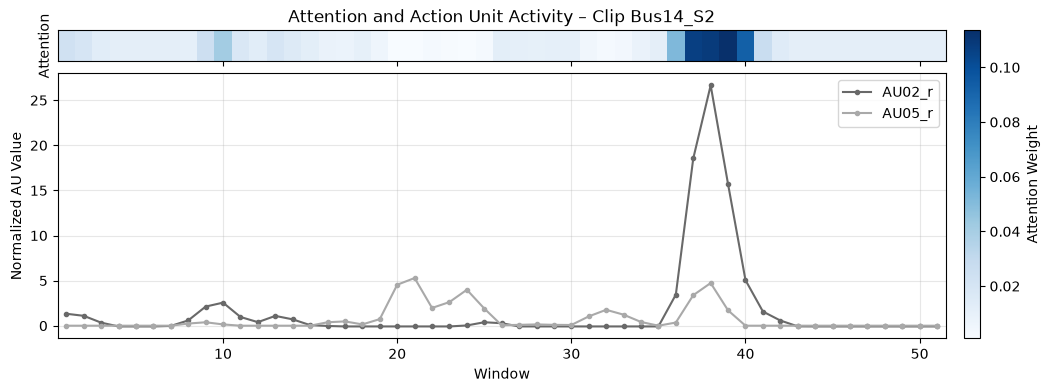

The data file committed next to this chart (first rows):
, window, start_time_seconds, end_time_seconds, attention_weight
0, 39, 6.333, 6.667, 0.1135
1, 38, 6.167, 6.5, 0.1085
2, 37, 6, 6.333, 0.1066
3, 40, 6.5, 6.833, 0.0925
4, 36, 5.833, 6.167, 0.0517
